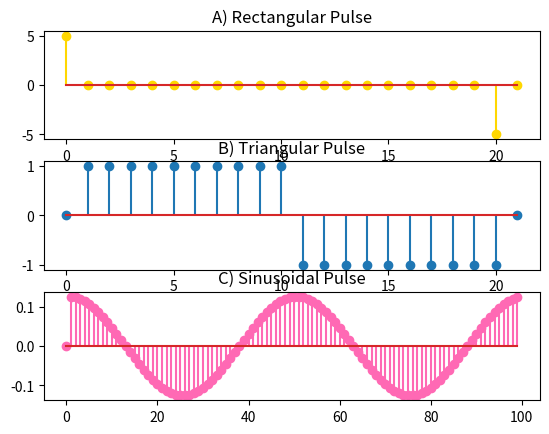

Write Python code to recreate this figure.
import numpy as np
from scipy.signal import lfilter
import matplotlib.pyplot as plt

a = [1]
b = [1, -1]
n1 = np.linspace(0, 21, 22)
###### Part A
Xn_A = 5 * (np.heaviside(n1, 1) - np.heaviside(n1 - 20, 1))
Yn_A = lfilter(b, a, Xn_A)
###### Part B
Xn_B= n1*(np.heaviside(n1, 1)-np.heaviside(n1 - 10, 1))+(20 - n1)*(np.heaviside(n1 - 10, 1)- np.heaviside(n1 - 20, 1))
Yn_B = lfilter(b, a, Xn_B)
###### Part C
n2 = np.arange(0, 100)
Xn_C = np.sin((np.pi * n2) / 25)*(np.heaviside(n2, 1)-np.heaviside(n2 - 100, 1))
Yn_C = lfilter(b, a, Xn_C)

fig, axis = plt.subplots(3, 1)
axis[0].stem(n1, Yn_A,'gold')
axis[0].set_title("A) Rectangular Pulse")
axis[1].stem(n1, Yn_B)
axis[1].set_title("B) Triangular Pulse")
axis[2].stem(n2, Yn_C,'hotpink')
axis[2].set_title("C) Sinusoidal Pulse")
plt.show()
